Run: headless pygame with SDL's dummy video driver; simulated clock (each Clock.tick advances the game by its frame time, no real sleeping); random seed 0; keys injected as events and as key.get_pressed() state; no mouse input.
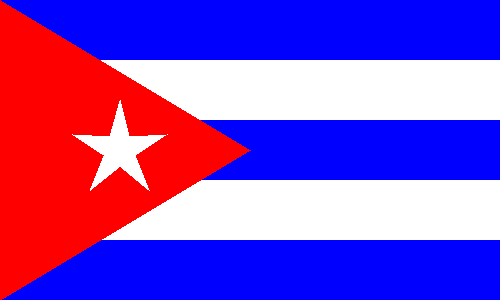
Frame 1 of 4 · flips 1–60 · no input
Frame 2 of 4 · flips 61–180 · tapped SPACE, RETURN · held RIGHT (→), D · screen unchanged from frame 1, image omitted
Frame 3 of 4 · flips 181–300 · held DOWN (↓), S · screen unchanged from frame 2, image omitted
Frame 4 of 4 · flips 301–420 · held LEFT (←), A, UP (↑), W · screen unchanged from frame 3, image omitted

The pygame program that drew these frames:

import math
import sys

import pygame
from pygame.locals import QUIT

pygame.init()
display = pygame.display.set_mode((500, 300))
white = (255,255,255)
blue = (0,0,255)
red = (255,0,0)
points_triangulo = ((0,0),(250,150),(0,300))
def drawStar(screen, color, position, size, angle):
    points = []
    x, y = position

    for i in range(5):
        pointX = x - size * math.cos((2 * math.pi) * (i / 5) + (math.pi / 2) + angle * math.pi / 180)
        pointY = y - size * math.sin((2 * math.pi) * (i / 5) + (math.pi / 2) + angle * math.pi / 180) 
        
        point = (pointX, pointY)
        points.append(point)

        innerPointX = x - size / 3 * math.cos((2 * math.pi) * (i / 5) + (math.pi / 2) + (2 * math.pi / 10) + angle * math.pi / 180)
        innerPointY = y - size / 3 * math.sin((2 * math.pi) * (i / 5) + (math.pi / 2) + (2 * math.pi / 10) + angle * math.pi / 180)

        innerPoint = (innerPointX, innerPointY)
        points.append(innerPoint)

    pygame.draw.polygon(screen, color, points)


while True:
  drawStar(
    display,(248, 196, 0),(150, 200),50,0)           
  
  display.fill(white)
  pygame.draw.rect(display, blue, pygame.Rect(0, 0, 500, 60))
  pygame.draw.rect(display, blue, pygame.Rect(0, 120, 500, 60))
  pygame.draw.rect(display, blue, pygame.Rect(0, 240, 500, 60))
  pygame.draw.polygon(display, red, points_triangulo)

  drawStar(
    display, 
    white,  
    (120, 150),     
    50,0)               
  
  pygame.display.update()
